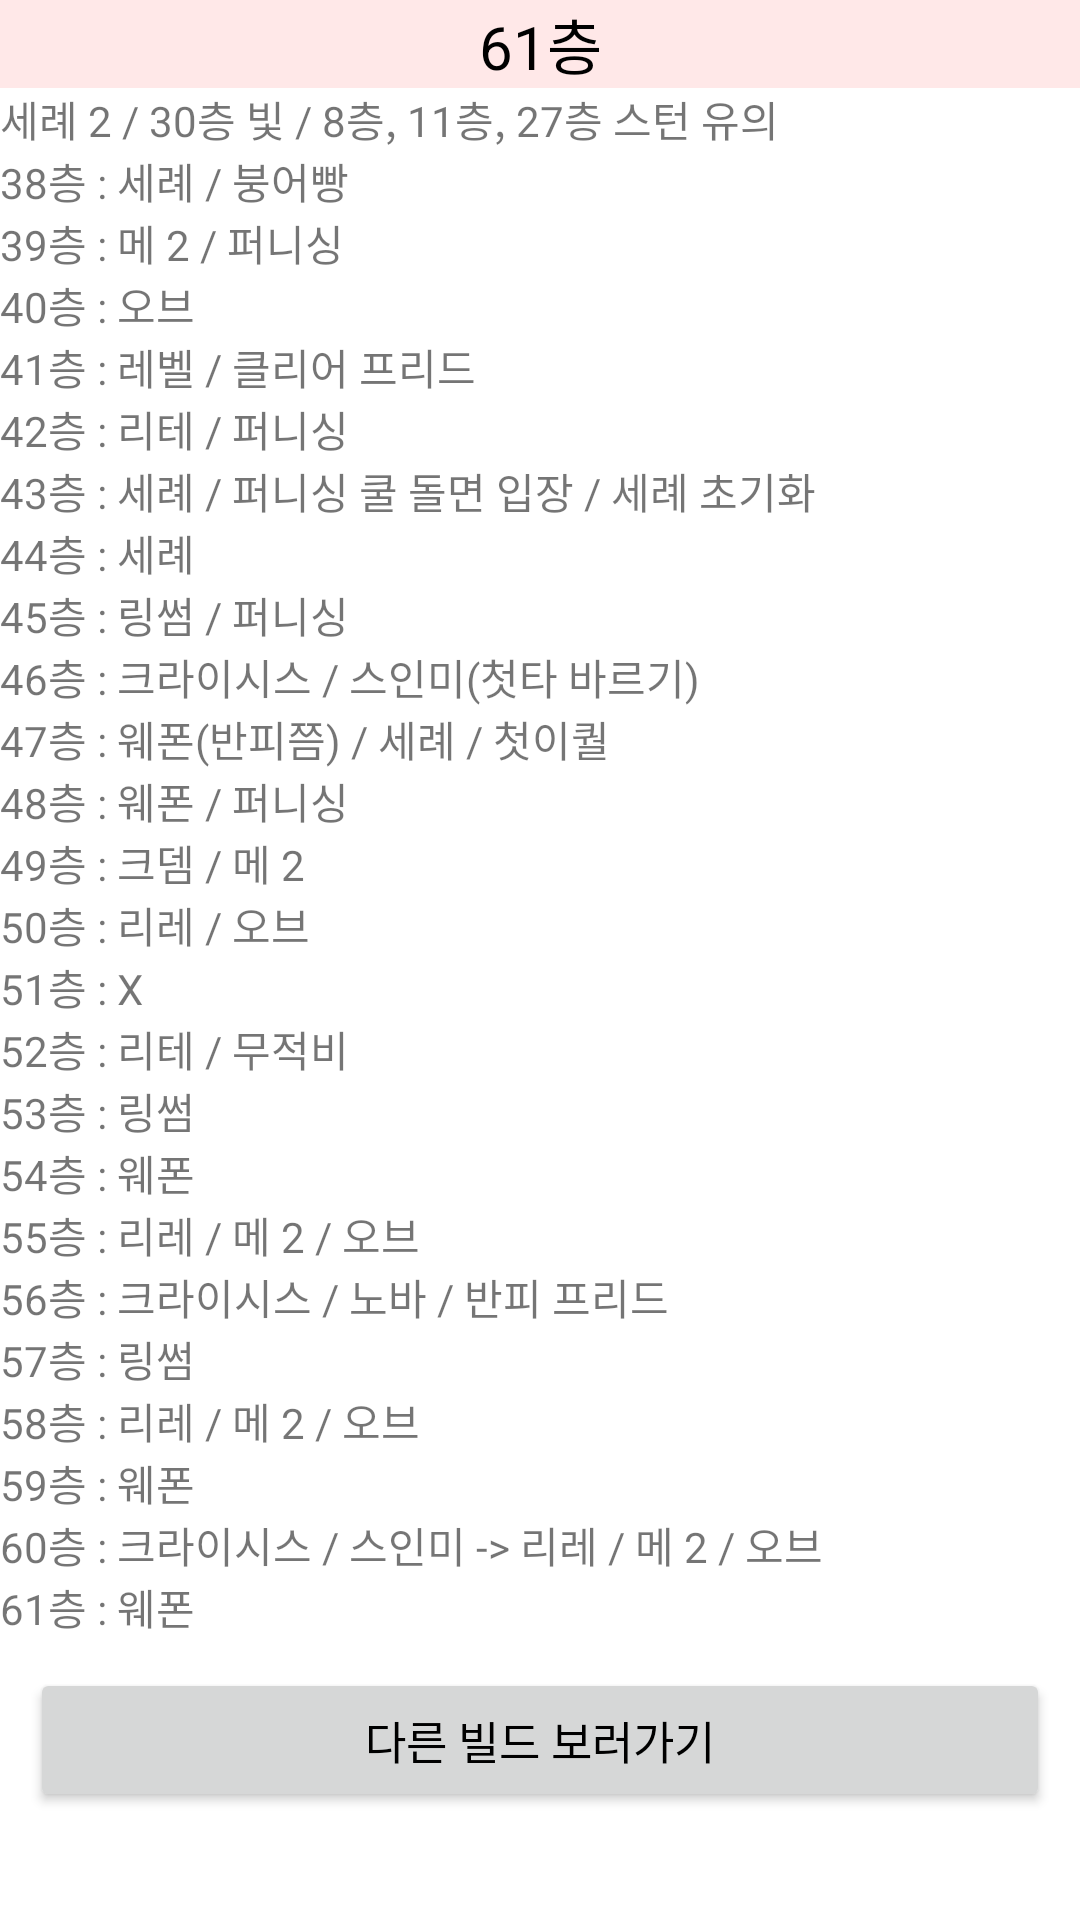

Android layout source for this screen:
<!-- AndroidManifest.xml: application theme Theme.LumiCal -->
<!-- res/layout/bu61.xml -->
<ScrollView xmlns:android="http://schemas.android.com/apk/res/android"
    android:orientation="vertical"
    android:layout_width="match_parent"
    android:layout_height="wrap_content">
    <LinearLayout
        android:orientation="vertical"
        android:layout_width="match_parent"
        android:layout_height="match_parent">
        <TextView
            android:text="61층"
            android:textSize="20sp"
            android:gravity="center"
            android:textColor="@color/black"
            android:background="#FFE8E8"
            android:layout_width="match_parent"
            android:layout_height="match_parent" />
        <TextView
            android:layout_width="wrap_content"
            android:layout_height="wrap_content"
            android:text="세례 2 / 30층 빛 / 8층, 11층, 27층 스턴 유의"/>
        <TextView
            android:layout_width="wrap_content"
            android:layout_height="wrap_content"
            android:text="38층 : 세례 / 붕어빵"/>
        <TextView
            android:layout_width="wrap_content"
            android:layout_height="wrap_content"
            android:text="39층 : 메 2 / 퍼니싱"/>
        <TextView
            android:layout_width="wrap_content"
            android:layout_height="wrap_content"
            android:text="40층 : 오브"/>
        <TextView
            android:layout_width="wrap_content"
            android:layout_height="wrap_content"
            android:text="41층 : 레벨 / 클리어 프리드"/>
        <TextView
            android:layout_width="wrap_content"
            android:layout_height="wrap_content"
            android:text="42층 : 리테 / 퍼니싱"/>
        <TextView
            android:layout_width="wrap_content"
            android:layout_height="wrap_content"
            android:text="43층 : 세례 / 퍼니싱 쿨 돌면 입장 / 세례 초기화"/>
        <TextView
            android:layout_width="wrap_content"
            android:layout_height="wrap_content"
            android:text="44층 : 세례"/>
        <TextView
            android:layout_width="wrap_content"
            android:layout_height="wrap_content"
            android:text="45층 : 링썸 / 퍼니싱"/>
        <TextView
            android:layout_width="wrap_content"
            android:layout_height="wrap_content"
            android:text="46층 : 크라이시스 / 스인미(첫타 바르기)"/>
        <TextView
            android:layout_width="wrap_content"
            android:layout_height="wrap_content"
            android:text="47층 : 웨폰(반피쯤) / 세례 / 첫이퀄"/>
        <TextView
            android:layout_width="wrap_content"
            android:layout_height="wrap_content"
            android:text="48층 : 웨폰 / 퍼니싱"/>
        <TextView
            android:layout_width="wrap_content"
            android:layout_height="wrap_content"
            android:text="49층 : 크뎀 / 메 2"/>
        <TextView
            android:layout_width="wrap_content"
            android:layout_height="wrap_content"
            android:text="50층 : 리레 / 오브"/>
        <TextView
            android:layout_width="wrap_content"
            android:layout_height="wrap_content"
            android:text="51층 : X"/>
        <TextView
            android:layout_width="wrap_content"
            android:layout_height="wrap_content"
            android:text="52층 : 리테 / 무적비"/>
        <TextView
            android:layout_width="wrap_content"
            android:layout_height="wrap_content"
            android:text="53층 : 링썸"/>
        <TextView
            android:layout_width="wrap_content"
            android:layout_height="wrap_content"
            android:text="54층 : 웨폰"/>
        <TextView
            android:layout_width="wrap_content"
            android:layout_height="wrap_content"
            android:text="55층 : 리레 / 메 2 / 오브"/>
        <TextView
            android:layout_width="wrap_content"
            android:layout_height="wrap_content"
            android:text="56층 : 크라이시스 / 노바 / 반피 프리드"/>
        <TextView
            android:layout_width="wrap_content"
            android:layout_height="wrap_content"
            android:text="57층 : 링썸"/>
        <TextView
            android:layout_width="wrap_content"
            android:layout_height="wrap_content"
            android:text="58층 : 리레 / 메 2 / 오브"/>
        <TextView
            android:layout_width="wrap_content"
            android:layout_height="wrap_content"
            android:text="59층 : 웨폰"/>
        <TextView
            android:layout_width="wrap_content"
            android:layout_height="wrap_content"
            android:text="60층 : 크라이시스 / 스인미 -> 리레 / 메 2 / 오브"/>
        <TextView
            android:layout_width="wrap_content"
            android:layout_height="wrap_content"
            android:text="61층 : 웨폰"/>
        <Button
            android:text="다른 빌드 보러가기"
            android:textSize="15sp"
            android:gravity="center"
            android:textColor="@color/black"
            android:layout_margin="10dp"
            android:layout_width="match_parent"
            android:layout_height="match_parent"
            android:onClick="goback"/>
    </LinearLayout>
</ScrollView>
<!-- resources referenced by this layout -->
<resources>
  <style name="Theme.LumiCal" parent="Theme.MaterialComponents.DayNight.DarkActionBar">
          
          <item name="windowNoTitle">true</item>
          <item name="colorPrimary">#FFE8E8</item>
          <item name="colorPrimaryVariant">#FFE8E8</item>
          <item name="colorOnPrimary">@color/black</item>
          
          <item name="colorSecondary">@color/teal_200</item>
          <item name="colorSecondaryVariant">@color/teal_700</item>
          <item name="colorOnSecondary">@color/black</item>
          
          <item name="android:statusBarColor" tools:targetApi="l">?attr/colorPrimaryVariant</item>
          
      </style>
  <!-- not gathered from this repository: default colours our renderer supplied (Android Studio template values) -->
  <color name="teal_200">#FF03DAC5</color>
  <color name="teal_700">#FF018786</color>
  <color name="black">#FF000000</color>
</resources>
